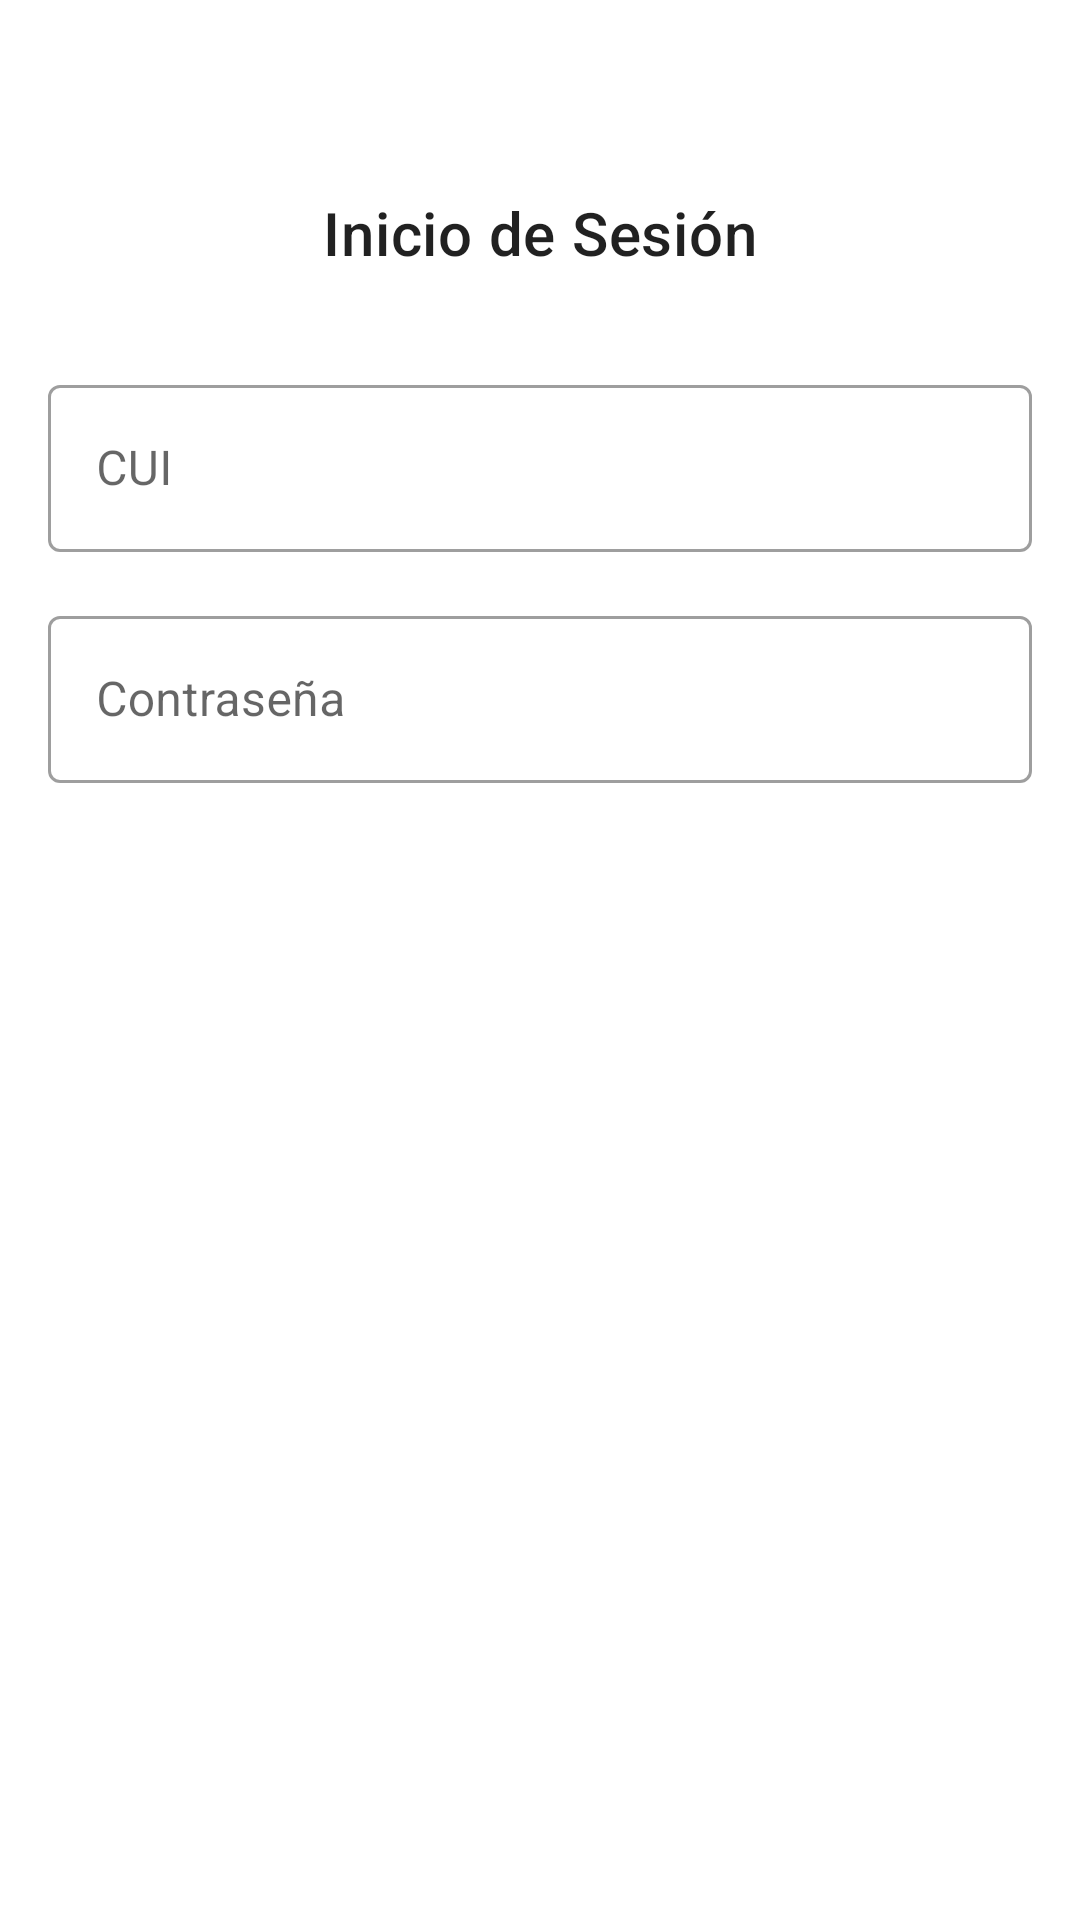

The Android layout XML behind this screen, and the referenced resources:
<!-- AndroidManifest.xml: application theme Theme.RegistroEpis -->
<!-- res/layout/activity_login_form.xml -->
<?xml version="1.0" encoding="utf-8"?>
<ScrollView xmlns:android="http://schemas.android.com/apk/res/android"
    xmlns:app="http://schemas.android.com/apk/res-auto"
    xmlns:tools="http://schemas.android.com/tools"
    android:layout_width="match_parent"
    android:layout_height="match_parent">

    <androidx.constraintlayout.widget.ConstraintLayout
        android:layout_width="match_parent"
        android:layout_height="wrap_content"
        tools:context=".LoginFormActivity">

        <TextView
            android:id="@+id/login_form_title"
            style="?textAppearanceHeadline6"
            android:layout_width="wrap_content"
            android:layout_height="wrap_content"
            android:layout_marginTop="@dimen/margin_top_title"
            android:layout_marginBottom="@dimen/margin_bottom_title"
            android:text="@string/login_form_title"
            app:layout_constraintBottom_toTopOf="@id/cui_login"
            app:layout_constraintEnd_toEndOf="parent"
            app:layout_constraintStart_toStartOf="parent"
            app:layout_constraintTop_toTopOf="parent"
            app:layout_constraintVertical_chainStyle="packed" />

        <com.google.android.material.textfield.TextInputLayout
            android:id="@+id/cui_login"
            android:layout_width="match_parent"
            android:layout_height="wrap_content"
            android:layout_marginHorizontal="@dimen/margin_between_input_controls"
            android:hint="@string/cui_label"
            app:layout_constraintBottom_toTopOf="@+id/password_login"
            app:layout_constraintEnd_toEndOf="parent"
            app:layout_constraintStart_toStartOf="parent"
            app:layout_constraintTop_toBottomOf="@id/login_form_title">

            <com.google.android.material.textfield.TextInputEditText
                android:layout_width="match_parent"
                android:layout_height="wrap_content" />

        </com.google.android.material.textfield.TextInputLayout>

        <com.google.android.material.textfield.TextInputLayout
            android:id="@+id/password_login"
            android:layout_width="match_parent"
            android:layout_height="wrap_content"
            android:layout_marginHorizontal="@dimen/margin_between_input_controls"
            android:layout_marginTop="@dimen/margin_between_input_controls"
            android:hint="@string/password_label"
            app:layout_constraintBottom_toTopOf="@id/button"
            app:layout_constraintEnd_toEndOf="parent"
            app:layout_constraintStart_toStartOf="parent"
            app:layout_constraintTop_toBottomOf="@+id/cui_login">

            <com.google.android.material.textfield.TextInputEditText
                android:layout_width="match_parent"
                android:layout_height="wrap_content" />

        </com.google.android.material.textfield.TextInputLayout>

        <Button
            android:id="@+id/button"
            android:layout_width="0dp"
            android:layout_height="wrap_content"
            android:layout_marginHorizontal="@dimen/margin_between_input_controls"
            android:layout_marginTop="@dimen/margin_between_input_controls"
            android:text="@string/login_button_text"
            app:layout_constraintBottom_toBottomOf="parent"
            app:layout_constraintEnd_toEndOf="parent"
            app:layout_constraintStart_toStartOf="parent"
            app:layout_constraintTop_toBottomOf="@+id/password_login" />

    </androidx.constraintlayout.widget.ConstraintLayout>
</ScrollView>
<!-- resources referenced by this layout -->
<resources>
  <dimen name="margin_between_input_controls">16dp</dimen>
  <dimen name="margin_bottom_title">32dp</dimen>
  <dimen name="margin_top_title">64dp</dimen>
  <string name="cui_label">CUI</string>
  <string name="login_button_text">Iniciar Sesión</string>
  <string name="login_form_title">Inicio de Sesión</string>
  <string name="password_label">Contraseña</string>
  <style name="Theme.RegistroEpis" parent="Theme.MaterialComponents.DayNight.NoActionBar">
          
          <item name="colorPrimary">@color/purple_500</item>
          <item name="colorPrimaryVariant">@color/purple_700</item>
          <item name="colorOnPrimary">@color/white</item>
          
          <item name="colorSecondary">@color/teal_200</item>
          <item name="colorSecondaryVariant">@color/teal_700</item>
          <item name="colorOnSecondary">@color/black</item>
          
          <item name="android:statusBarColor" tools:targetApi="l">?attr/colorPrimaryVariant</item>
          
  
          <item name="textInputStyle">@style/Widget.MaterialComponents.TextInputLayout.OutlinedBox</item>
          <item name="buttonStyle">@style/Widget.RegistroEpis.Button</item>
      </style>
  <color name="purple_500">#FF6200EE</color>
  <color name="purple_700">#FF3700B3</color>
  <color name="white">#FFFFFFFF</color>
  <color name="teal_200">#FF03DAC5</color>
  <color name="teal_700">#FF018786</color>
  <color name="black">#FF000000</color>
  <style name="Widget.RegistroEpis.Button" parent="Widget.MaterialComponents.Button">
          <item name="paddingStart">@dimen/margin_between_input_controls</item>
          <item name="paddingEnd">@dimen/margin_between_input_controls</item>
      </style>
</resources>
